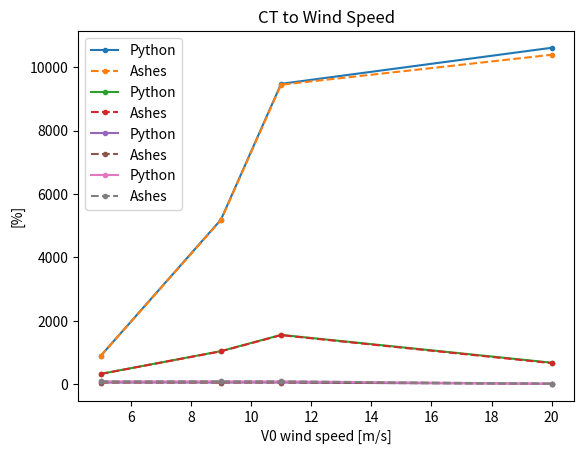

The script that saved this image:
import matplotlib.pyplot as plt 

#compared to all

# Power 
x1 = [5,9,11,20] 

y1 = [890.072173,5190.900913,9477.488498,10615.91345]
# plotting the line 1 points  
plt.plot(x1, y1, label = "Python", marker ='.') 
  
# line 2 points 
y2 = [887.446,5175.59,9449.53,10395.3]
# plotting the line 2 points  
plt.plot(x1, y2, label = "Ashes", marker ='.', linestyle="dashed") 
  
# naming the x axis 
plt.xlabel('V0 wind speed [m/s]') 
# naming the y axis 
plt.ylabel('Power [kW]') 
# giving a title to my graph 
plt.title('Power to Wind Speed') 
  
# show a legend on the plot 
plt.legend() 

plt.savefig("Power.pdf", format="pdf", bbox_inches="tight")

  
# function to show the plot 
plt.show() 

# Thrust 
x1 = [5,9,11,20] 

y1 = [320.6743277,1038.984822,1552.063746,674.7767693]
# plotting the line 1 points  
plt.plot(x1, y1, label = "Python", marker ='.') 
  
# line 2 points 
y2 = [319.019,1033.62,1544.05,660.389]
# plotting the line 2 points  
plt.plot(x1, y2, label = "Ashes", marker ='.', linestyle="dashed") 
  
# naming the x axis 
plt.xlabel('V0 wind speed [m/s]') 
# naming the y axis 
plt.ylabel('Thrust [kN]') 
# giving a title to my graph 
plt.title('Thrust to Wind Speed') 
  
# show a legend on the plot 
plt.legend() 
  
plt.savefig("Thrust.pdf", format="pdf", bbox_inches="tight")

# function to show the plot 
plt.show() 

# CP 
x1 = [5,9,11,20] 

y1 = [46.53949983,46.53949983,46.53949983,8.673090599]
# plotting the line 1 points  
plt.plot(x1, y1, label = "Python", marker ='.') 
  
# line 2 points 
y2 = [46.4921,46.492,46.492,8.50929]
# plotting the line 2 points  
plt.plot(x1, y2, label = "Ashes", marker ='.', linestyle="dashed") 
  
# naming the x axis 
plt.xlabel('V0 wind speed [m/s]') 
# naming the y axis 
plt.ylabel('[%]') 
# giving a title to my graph 
plt.title('CP to Wind Speed') 
  
# show a legend on the plot 
plt.legend() 
  
plt.savefig("Cp.pdf", format="pdf", bbox_inches="tight")

# function to show the plot 
plt.show() 

# CT
x1 = [5,9,11,20] 

y1 = [83.8360263,83.8360263,83.8360263,11.0257117]
# plotting the line 1 points  
plt.plot(x1, y1, label = "Python", marker ='.') 
  
# line 2 points 
y2 = [83.5649,83.5648,83.5648,10.8115]
# plotting the line 2 points  
plt.plot(x1, y2, label = "Ashes", marker ='.', linestyle="dashed") 
  
# naming the x axis 
plt.xlabel('V0 wind speed [m/s]') 
# naming the y axis 
plt.ylabel('[%]') 
# giving a title to my graph 
plt.title('CT to Wind Speed') 
  
# show a legend on the plot 
plt.legend() 

plt.savefig("Ct.pdf", format="pdf", bbox_inches="tight")

  
# function to show the plot 
plt.show() 

